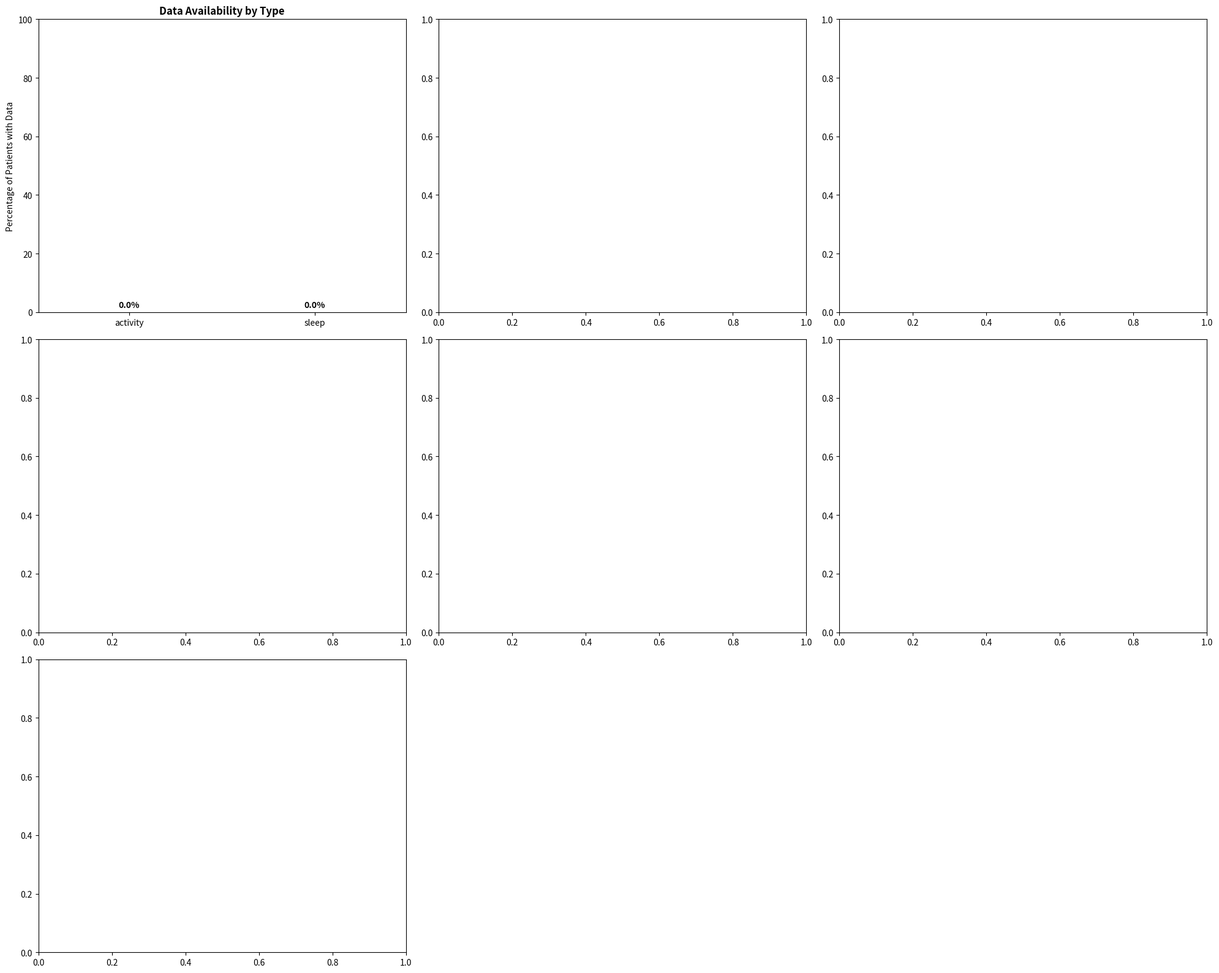

Python code for this plot:
import json
import os
import pandas as pd
import matplotlib.pyplot as plt
import numpy as np
from pathlib import Path
from datetime import datetime, timedelta
import seaborn as sns
from collections import defaultdict
import warnings
warnings.filterwarnings('ignore')

# Patient IDs from your list
PATIENT_IDS = [1023, 1024, 1026, 1027, 1028, 1029, 1030, 1031, 1032, 1033, 1034, 1035, 1036, 1037, 1038, 1039, 1040, 1041, 1042, 1044, 1045, 1046, 1047, 1049, 1050, 1051, 1052, 1053, 1054, 1055, 1056, 1057, 1058, 1060, 1061, 1062, 1063, 1064, 1065, 1066, 1067, 1068, 1069, 1070, 1071, 1072, 1073, 1074, 1075, 1076, 1077, 1079, 1080, 1081, 1083, 1084, 1085, 1086, 1087, 1088, 1089, 1092, 1093, 1094, 1095, 1096, 1097, 1098, 1099, 1100, 1101, 1103, 1104, 1105, 1106, 1109, 1110, 1111, 1112, 1113, 1114, 1115, 1116, 1117, 1118, 1119, 1120, 1121, 1122, 1123, 1124, 1125, 1126, 1128, 1129, 1131, 1132, 1133, 1134, 1135, 1136, 1137, 1138, 1139, 1140, 1141, 1143, 1144, 1145, 1146, 1148, 1149, 1151, 1152, 1153, 1154, 1155, 1156, 1157, 1158, 1159, 1160, 1161, 1163, 1164, 1166, 1167, 1168, 1169, 1170, 1171, 1172, 1173, 1174, 1175, 1176, 1177, 1178, 1179, 1180, 1181, 1182, 1183, 1184, 1185, 1186, 1188, 1189, 1192, 1193, 1194, 1195, 1196, 1198, 1199, 1200, 1201, 1202, 1203, 1204, 1205, 1206, 1207, 1208, 1209, 1210, 1211, 1212, 1213, 1214, 1215, 1216, 1217, 1218, 1219, 1220, 1221, 1222, 1223, 1224, 1225, 1226, 1227, 1228, 1229, 1230, 1231, 1232, 1233, 1234, 1235, 1236, 1237, 1238, 1239, 1241, 1242, 1243, 1244, 1245, 1246, 1247, 1248, 1249, 1250, 1251, 1252, 1253, 1254, 1255, 1256, 1257, 1258, 1259, 1260, 1261, 1262, 1263, 1264, 1266, 1267, 1268, 1269, 1270, 1271, 1272, 1273, 1274, 1275, 1276, 1277, 1278, 1280, 1281, 1282, 1283, 1284, 1285, 1286, 1287, 1288, 1289, 1290, 1291, 1292, 1293, 1294, 1295, 1297, 1298, 1300, 1301, 1302, 1303, 1304, 1305, 1306, 1307, 1308, 1309, 1310, 1311, 1312, 1313, 1314, 1315, 1316, 1317, 1318, 1320, 1321, 1322, 1323, 1324, 1325, 1326, 1327, 1328, 1329, 1330, 1331, 1332, 1333, 1334, 1335, 1336, 1337, 1338, 1339, 1340, 1341, 1344, 1345, 1346, 1347, 1348, 1349, 1350, 1351, 1352, 1353, 1354, 1355, 1356, 1357, 1359, 1361, 1362, 1363, 1364, 1365, 1366, 1367, 1368, 1372, 1373, 1374, 1376, 1377, 1378, 1379, 1380, 1381, 1383, 1384, 1385, 4009, 4019, 4022, 4026, 4028, 4030, 4033, 4034, 4035, 4037, 4038, 4041, 4042, 4044, 4046, 4051, 4054, 4058, 4066, 4077, 4088, 4103, 4104, 4105, 4106, 4107, 4108, 4109, 4110, 4111, 4112, 4114, 4115, 4116, 4117, 4118, 4119, 4120, 4122, 4123, 4125, 4127, 4128, 4130, 4131, 4133, 4134, 4135, 4136, 4140, 4141, 4142, 4143, 4145, 4146, 4148, 4149, 4150, 4153, 4154, 4155, 4158, 4159, 4162, 4163, 4164, 4165, 4166, 4167, 4168, 4169, 4170, 4171, 4172, 4175, 4179, 4181, 4182, 4183, 4184, 4185, 4186, 4188, 4190, 4191, 4193, 4196, 4200, 4201, 4205, 4206, 4208, 4210, 4212, 4216, 4219, 4220, 4221, 4228, 4230, 4234, 4235, 4236, 4237, 4240, 4241, 4248, 4255, 4257, 4263, 4268, 4273, 4281, 4282, 4283, 4284, 4285, 4286, 4289, 4291, 4298, 4301, 7025, 7037, 7038, 7039, 7040, 7041, 7043, 7044, 7045, 7047, 7048, 7049, 7051, 7052, 7053, 7056, 7058, 7059, 7061, 7062, 7063, 7064, 7065, 7066, 7067, 7068, 7069, 7070, 7071, 7072, 7073, 7074, 7076, 7077, 7078, 7079, 7080, 7081, 7082, 7084, 7086, 7087, 7089, 7090, 7092, 7093, 7096, 7097, 7098, 7099, 7100, 7102, 7103, 7104, 7105, 7106, 7107, 7108, 7109, 7110, 7111, 7112, 7113, 7114, 7115, 7116, 7117, 7118, 7119, 7120, 7122, 7123, 7124, 7125, 7126, 7127, 7128, 7129, 7130, 7131, 7132, 7133, 7134, 7136, 7137, 7138, 7139, 7140, 7141, 7142, 7143, 7144, 7145, 7146, 7147, 7148, 7149, 7150, 7152, 7153, 7154, 7155, 7156, 7157, 7158, 7159, 7160, 7161, 7162, 7164, 7165, 7166, 7167, 7168, 7169, 7170, 7171, 7172, 7173, 7174, 7175, 7176, 7177, 7178, 7179, 7180, 7181, 7182, 7183, 7184, 7185, 7186, 7188, 7189, 7190, 7191, 7192, 7193, 7194, 7195, 7196, 7197, 7198, 7199, 7200, 7201, 7202, 7203, 7204, 7206, 7207, 7208, 7209, 7210, 7211, 7212, 7213, 7214, 7215, 7216, 7217, 7218, 7219, 7220, 7221, 7222, 7223, 7224, 7225, 7226, 7227, 7228, 7229, 7230, 7231, 7232, 7233, 7234, 7235, 7236, 7237, 7238, 7239, 7240, 7241, 7242, 7243, 7244, 7245, 7246, 7247, 7248, 7249, 7250, 7251, 7252, 7253, 7254, 7255, 7256, 7257, 7258, 7259, 7260, 7261, 7262, 7263, 7264, 7265, 7266, 7267, 7268, 7269, 7270, 7271, 7272, 7273, 7274, 7275, 7276, 7277, 7278, 7279, 7280, 7281, 7282, 7283, 7284, 7285, 7286, 7287, 7288, 7290, 7291, 7292, 7293, 7294, 7295, 7296, 7297, 7298, 7299, 7300, 7301, 7302, 7303, 7304, 7305, 7306, 7307, 7308, 7309, 7310, 7311, 7312, 7313, 7314, 7315, 7316, 7317, 7318, 7319, 7320, 7322, 7323, 7325, 7326, 7327, 7328, 7329, 7330, 7332, 7333, 7334, 7335, 7336, 7337, 7338, 7339, 7340, 7341, 7343, 7344, 7345, 7346, 7347, 7348, 7349, 7350, 7351, 7352, 7354, 7355, 7356, 7357, 7358, 7360, 7361, 7362, 7363, 7364, 7365, 7366, 7367, 7368, 7369, 7371, 7372, 7373, 7374, 7375, 7376, 7377, 7378, 7379, 7381, 7382, 7383, 7384, 7385, 7386, 7387, 7388, 7389, 7390, 7391, 7392, 7393, 7394, 7395, 7396, 7397, 7398, 7399, 7401, 7402, 7403, 7404, 7405, 7406, 7407, 7408, 7409, 7411]

def get_activity_data(path):
    try:
        path = Path(path)
        if not path.exists():
            return None
        with path.open() as f:
            data = json.load(f)
        start_times = []
        end_times = []
        act_names = []
        for rec in data["body"]["activity"]:
            start_time = rec["effective_time_frame"]["time_interval"]["start_date_time"]
            end_time = rec["effective_time_frame"]["time_interval"]["end_date_time"]
            act_name = rec["activity_name"]
            start_times.append(start_time)
            end_times.append(end_time)
            act_names.append(act_name)
        return pd.DataFrame({"start_time": start_times, "end_time": end_times, "activity_name": act_names}).sort_values(by='start_time')
    except Exception as e:
        print(f"Error loading activity data from {path}: {e}")
        return None

def get_sleep_data(path):
    try:
        path = Path(path)
        if not path.exists():
            return None
        with path.open() as f:
            data = json.load(f)
        start_times = []
        end_times = []
        sleep_stages = []
        for rec in data["body"]["sleep"]:
            start_time = rec["sleep_stage_time_frame"]["time_interval"]["start_date_time"]
            end_time = rec["sleep_stage_time_frame"]["time_interval"]["end_date_time"]
            stage = rec["sleep_stage_state"]
            start_times.append(start_time)
            end_times.append(end_time)
            sleep_stages.append(stage)
        return pd.DataFrame({"start_time": start_times, "end_time": end_times, "sleep_stage": sleep_stages}).sort_values(by='start_time')
    except Exception as e:
        print(f"Error loading sleep data from {path}: {e}")
        return None

def analyze_continuity(df, data_type, patient_id):
    if df is None or df.empty:
        return {
            'patient_id': patient_id,
            'data_type': data_type,
            'has_data': False,
            'total_intervals': 0,
            'total_duration_hours': 0,
            'time_span_hours': 0,
            'coverage_percentage': 0,
            'max_gap_hours': 0,
            'gaps_over_1hr': 0,
            'gaps_over_6hr': 0,
            'gaps_over_24hr': 0,
            'longest_continuous_hours': 0
        }
    df['start_time'] = pd.to_datetime(df['start_time'])
    df['end_time'] = pd.to_datetime(df['end_time'])
    df = df.sort_values('start_time').reset_index(drop=True)
    total_intervals = len(df)
    first_time = df['start_time'].min()
    last_time = df['end_time'].max()
    time_span = last_time - first_time
    time_span_hours = time_span.total_seconds() / 3600
    
    #total duration covered by intervals
    df['duration'] = (df['end_time'] - df['start_time']).dt.total_seconds() / 3600
    total_duration_hours = df['duration'].sum()
    coverage_percentage = (total_duration_hours / time_span_hours * 100) if time_span_hours > 0 else 0
    #gaps between intervals
    gaps = []
    continuous_periods = []
    current_continuous_start = df.iloc[0]['start_time']
    current_continuous_end = df.iloc[0]['end_time']
    for i in range(1, len(df)):
        prev_end = df.iloc[i-1]['end_time']
        curr_start = df.iloc[i]['start_time']
        gap_duration = (curr_start - prev_end).total_seconds() / 3600
        if gap_duration > 0.1:  
            gaps.append(gap_duration)
            continuous_periods.append((current_continuous_end - current_continuous_start).total_seconds() / 3600)
            current_continuous_start = curr_start
        current_continuous_end = max(current_continuous_end, df.iloc[i]['end_time'])
    continuous_periods.append((current_continuous_end - current_continuous_start).total_seconds() / 3600)
    max_gap_hours = max(gaps) if gaps else 0
    gaps_over_1hr = sum(1 for gap in gaps if gap > 1)
    gaps_over_6hr = sum(1 for gap in gaps if gap > 6)
    gaps_over_24hr = sum(1 for gap in gaps if gap > 24)
    longest_continuous_hours = max(continuous_periods) if continuous_periods else 0
    return {
        'patient_id': patient_id,
        'data_type': data_type,
        'has_data': True,
        'total_intervals': total_intervals,
        'total_duration_hours': round(total_duration_hours, 2),
        'time_span_hours': round(time_span_hours, 2),
        'coverage_percentage': round(coverage_percentage, 1),
        'max_gap_hours': round(max_gap_hours, 2),
        'gaps_over_1hr': gaps_over_1hr,
        'gaps_over_6hr': gaps_over_6hr,
        'gaps_over_24hr': gaps_over_24hr,
        'longest_continuous_hours': round(longest_continuous_hours, 2),
        'first_time': first_time,
        'last_time': last_time
    }

def analyze_all_patients(root_path="~/Desktop/synth_data/dataset", sample_size=None):
    root = Path(root_path).expanduser()
    patients_to_analyze = PATIENT_IDS[:sample_size] if sample_size else PATIENT_IDS
    results = []
    print(f"Analyzing {len(patients_to_analyze)} patients...")
    print("=" * 60)
    for i, patient_id in enumerate(patients_to_analyze):
        if i % 50 == 0:
            print(f"Processing patient {i+1}/{len(patients_to_analyze)}: {patient_id}")
        patient_str = str(patient_id)
        activity_path = root / "wearable_activity_monitor" / "physical_activity" / "garmin_vivosmart5" / patient_str / f"{patient_str}_activity.json"
        sleep_path = root / "wearable_activity_monitor" / "sleep" / "garmin_vivosmart5" / patient_str / f"{patient_str}_sleep.json"
        activity_df = get_activity_data(activity_path)
        activity_analysis = analyze_continuity(activity_df, 'activity', patient_id)
        results.append(activity_analysis)
        sleep_df = get_sleep_data(sleep_path)
        sleep_analysis = analyze_continuity(sleep_df, 'sleep', patient_id)
        results.append(sleep_analysis)
    return pd.DataFrame(results)

def create_summary_visualizations(results_df, save_dir="./continuity_analysis"):
    os.makedirs(save_dir, exist_ok=True)
    activity_results = results_df[results_df['data_type'] == 'activity'].copy()
    sleep_results = results_df[results_df['data_type'] == 'sleep'].copy()
    
    fig = plt.figure(figsize=(20, 16))
    
    #data availability overview
    plt.subplot(3, 3, 1)
    data_availability = results_df.groupby('data_type')['has_data'].agg(['sum', 'count'])
    data_availability['percentage'] = (data_availability['sum'] / data_availability['count']) * 100
    bars = plt.bar(data_availability.index, data_availability['percentage'], color=['skyblue', 'lightcoral'], alpha=0.8)
    plt.title('Data Availability by Type', fontweight='bold')
    plt.ylabel('Percentage of Patients with Data')
    plt.ylim(0, 100)
    for bar, pct in zip(bars, data_availability['percentage']):
        plt.text(bar.get_x() + bar.get_width()/2, bar.get_height() + 1,
                f'{pct:.1f}%', ha='center', va='bottom', fontweight='bold')
    
    #coverage percentage distribution
    plt.subplot(3, 3, 2)
    activity_with_data = activity_results[activity_results['has_data'] == True]
    sleep_with_data = sleep_results[sleep_results['has_data'] == True]
    if not activity_with_data.empty and not sleep_with_data.empty:
        plt.hist(activity_with_data['coverage_percentage'], bins=20, alpha=0.7, label='Activity', color='skyblue', edgecolor='black')
        plt.hist(sleep_with_data['coverage_percentage'], bins=20, alpha=0.7, label='Sleep', color='lightcoral', edgecolor='black')
        plt.xlabel('Coverage Percentage')
        plt.ylabel('Number of Patients')
        plt.title('Distribution of Coverage Percentages', fontweight='bold')
        plt.legend()
    
    #total duration distribution
    plt.subplot(3, 3, 3)
    if not activity_with_data.empty and not sleep_with_data.empty:
        plt.hist(activity_with_data['total_duration_hours'], bins=20, alpha=0.7, 
                label='Activity', color='skyblue', edgecolor='black')
        plt.hist(sleep_with_data['total_duration_hours'], bins=20, alpha=0.7, 
                label='Sleep', color='lightcoral', edgecolor='black')
        plt.xlabel('Total Duration (hours)')
        plt.ylabel('Number of Patients')
        plt.title('Distribution of Total Data Duration', fontweight='bold')
        plt.legend()
    
    #time span distribution  
    plt.subplot(3, 3, 4)
    if not activity_with_data.empty and not sleep_with_data.empty:
        plt.hist(activity_with_data['time_span_hours'], bins=20, alpha=0.7, 
                label='Activity', color='skyblue', edgecolor='black')
        plt.hist(sleep_with_data['time_span_hours'], bins=20, alpha=0.7, 
                label='Sleep', color='lightcoral', edgecolor='black')
        plt.xlabel('Time Span (hours)')
        plt.ylabel('Number of Patients')
        plt.title('Distribution of Data Time Spans', fontweight='bold')
        plt.legend()
    
    #Gap analysis
    plt.subplot(3, 3, 5)
    gap_types = ['gaps_over_1hr', 'gaps_over_6hr', 'gaps_over_24hr']
    gap_labels = ['> 1 hour', '> 6 hours', '> 24 hours']
    if not activity_with_data.empty and not sleep_with_data.empty:
        activity_gaps = [activity_with_data[gap].sum() for gap in gap_types]
        sleep_gaps = [sleep_with_data[gap].sum() for gap in gap_types]
        x = np.arange(len(gap_labels))
        width = 0.35
        plt.bar(x - width/2, activity_gaps, width, label='Activity', color='skyblue', alpha=0.8)
        plt.bar(x + width/2, sleep_gaps, width, label='Sleep', color='lightcoral', alpha=0.8)
        plt.xlabel('Gap Duration')
        plt.ylabel('Total Number of Gaps')
        plt.title('Gap Analysis Across All Patients', fontweight='bold')
        plt.xticks(x, gap_labels)
        plt.legend()
    #longest continuous periods
    plt.subplot(3, 3, 6)
    if not activity_with_data.empty and not sleep_with_data.empty:
        plt.scatter(activity_with_data['longest_continuous_hours'], range(len(activity_with_data)), alpha=0.6, label='Activity', color='skyblue')
        plt.scatter(sleep_with_data['longest_continuous_hours'], range(len(sleep_with_data)), alpha=0.6, label='Sleep', color='lightcoral')
        plt.xlabel('Longest Continuous Period (hours)')
        plt.ylabel('Patient Index')
        plt.title('Longest Continuous Periods per Patient', fontweight='bold')
        plt.legend()
    
    #correlation between activity and sleep coverage
    plt.subplot(3, 3, 7)
    activity_pivot = activity_with_data.set_index('patient_id')['coverage_percentage']
    sleep_pivot = sleep_with_data.set_index('patient_id')['coverage_percentage']
    common_patients = activity_pivot.index.intersection(sleep_pivot.index)
    if len(common_patients) > 10:
        activity_common = activity_pivot.loc[common_patients]
        sleep_common = sleep_pivot.loc[common_patients]
        plt.scatter(activity_common, sleep_common, alpha=0.6, color='purple')
        plt.xlabel('Activity Coverage %')
        plt.ylabel('Sleep Coverage %')
        plt.title('Activity vs Sleep Coverage Correlation', fontweight='bold')
        corr = np.corrcoef(activity_common, sleep_common)[0, 1]
        plt.text(0.05, 0.95, f'r = {corr:.3f}', transform=plt.gca().transAxes, 
                bbox=dict(boxstyle='round', facecolor='white', alpha=0.8))
    plt.subplot(3, 3, 8)
    plt.axis('off')
    if not activity_with_data.empty and not sleep_with_data.empty:
        summary_text = f"""
SUMMARY STATISTICS
Activity Data:
• Patients with data: {len(activity_with_data)}/{len(activity_results)} ({len(activity_with_data)/len(activity_results)*100:.1f}%)
• Avg coverage: {activity_with_data['coverage_percentage'].mean():.1f}%
• Avg duration: {activity_with_data['total_duration_hours'].mean():.1f} hours
• Avg time span: {activity_with_data['time_span_hours'].mean():.1f} hours

Sleep Data:
• Patients with data: {len(sleep_with_data)}/{len(sleep_results)} ({len(sleep_with_data)/len(sleep_results)*100:.1f}%)
• Avg coverage: {sleep_with_data['coverage_percentage'].mean():.1f}%
• Avg duration: {sleep_with_data['total_duration_hours'].mean():.1f} hours
• Avg time span: {sleep_with_data['time_span_hours'].mean():.1f} hours

Both Activity and Sleep:
• Patients with both: {len(common_patients)} ({len(common_patients)/len(PATIENT_IDS)*100:.1f}%)
        """
        plt.text(0.05, 0.95, summary_text, transform=plt.gca().transAxes, 
                fontsize=10, verticalalignment='top', fontfamily='monospace',
                bbox=dict(boxstyle='round', facecolor='lightgray', alpha=0.8))
    
    #top patients by data quality
    plt.subplot(3, 3, 9)
    plt.axis('off')
    if not activity_with_data.empty and not sleep_with_data.empty:
        if len(common_patients) > 0:
            combined_scores = (activity_pivot.loc[common_patients] + sleep_pivot.loc[common_patients]) / 2
            top_patients = combined_scores.nlargest(10)
            top_text = "TOP 10 PATIENTS BY COMBINED COVERAGE:\n\n"
            for i, (patient_id, score) in enumerate(top_patients.items(), 1):
                act_cov = activity_pivot.loc[patient_id]
                sleep_cov = sleep_pivot.loc[patient_id]
                top_text += f"{i:2d}. Patient {patient_id}: {score:.1f}% (A:{act_cov:.1f}%, S:{sleep_cov:.1f}%)\n"
            plt.text(0.05, 0.95, top_text, transform=plt.gca().transAxes, 
                    fontsize=9, verticalalignment='top', fontfamily='monospace',
                    bbox=dict(boxstyle='round', facecolor='lightgreen', alpha=0.8))
    plt.tight_layout()
    plt.savefig(f"{save_dir}/continuity_analysis_overview.png", dpi=300, bbox_inches='tight')
    plt.close()
    return activity_with_data, sleep_with_data, common_patients

def print_detailed_summary(results_df):
    activity_results = results_df[results_df['data_type'] == 'activity']
    sleep_results = results_df[results_df['data_type'] == 'sleep']
    activity_with_data = activity_results[activity_results['has_data'] == True]
    sleep_with_data = sleep_results[sleep_results['has_data'] == True]
    print("\n" + "="*80)
    print("DETAILED CONTINUITY ANALYSIS SUMMARY")
    print("="*80)
    print(f"\nTOTAL PATIENTS ANALYZED: {len(PATIENT_IDS)}")
    print(f"\nACTIVITY DATA:")
    print(f"  Patients with activity data: {len(activity_with_data)}/{len(activity_results)} ({len(activity_with_data)/len(activity_results)*100:.1f}%)")
    if not activity_with_data.empty:
        print(f"  Coverage percentage: mean={activity_with_data['coverage_percentage'].mean():.1f}%, median={activity_with_data['coverage_percentage'].median():.1f}%")
        print(f"  Total duration (hours): mean={activity_with_data['total_duration_hours'].mean():.1f}, median={activity_with_data['total_duration_hours'].median():.1f}")
        print(f"  Time span (hours): mean={activity_with_data['time_span_hours'].mean():.1f}, median={activity_with_data['time_span_hours'].median():.1f}")
        print(f"  Longest continuous period: mean={activity_with_data['longest_continuous_hours'].mean():.1f}, max={activity_with_data['longest_continuous_hours'].max():.1f} hours")
    print(f"\nSLEEP DATA:")
    print(f"  Patients with sleep data: {len(sleep_with_data)}/{len(sleep_results)} ({len(sleep_with_data)/len(sleep_results)*100:.1f}%)")
    if not sleep_with_data.empty:
        print(f"  Coverage percentage: mean={sleep_with_data['coverage_percentage'].mean():.1f}%, median={sleep_with_data['coverage_percentage'].median():.1f}%")
        print(f"  Total duration (hours): mean={sleep_with_data['total_duration_hours'].mean():.1f}, median={sleep_with_data['total_duration_hours'].median():.1f}")
        print(f"  Time span (hours): mean={sleep_with_data['time_span_hours'].mean():.1f}, median={sleep_with_data['time_span_hours'].median():.1f}")
        print(f"  Longest continuous period: mean={sleep_with_data['longest_continuous_hours'].mean():.1f}, max={sleep_with_data['longest_continuous_hours'].max():.1f} hours")
    high_quality_activity = activity_with_data[activity_with_data['coverage_percentage'] >= 80]
    high_quality_sleep = sleep_with_data[sleep_with_data['coverage_percentage'] >= 80]
    print(f"\nHIGH QUALITY DATA (≥80% coverage):")
    print(f"  Activity: {len(high_quality_activity)} patients ({len(high_quality_activity)/len(activity_results)*100:.1f}%)")
    print(f"  Sleep: {len(high_quality_sleep)} patients ({len(high_quality_sleep)/len(sleep_results)*100:.1f}%)")
    activity_patients = set(activity_with_data['patient_id'])
    sleep_patients = set(sleep_with_data['patient_id'])
    both_datasets = activity_patients.intersection(sleep_patients)
    print(f"\nPATIENTS WITH BOTH DATASETS: {len(both_datasets)} ({len(both_datasets)/len(PATIENT_IDS)*100:.1f}%)")
    return {
        'activity_with_data': len(activity_with_data),
        'sleep_with_data': len(sleep_with_data),
        'both_datasets': len(both_datasets),
        'high_quality_activity': len(high_quality_activity),
        'high_quality_sleep': len(high_quality_sleep)
    }

def main():
    results_df = analyze_all_patients() 
    summary_stats = print_detailed_summary(results_df)
    activity_data, sleep_data, common_patients = create_summary_visualizations(results_df)
    results_df.to_csv('./continuity_analysis/detailed_results.csv', index=False)
    print(f"\nDetailed results saved to: ./continuity_analysis/detailed_results.csv")
    print(f"Visualizations saved to: ./continuity_analysis/continuity_analysis_overview.png")
    return results_df, summary_stats

if __name__ == "__main__":
    results_df, summary_stats = main()
